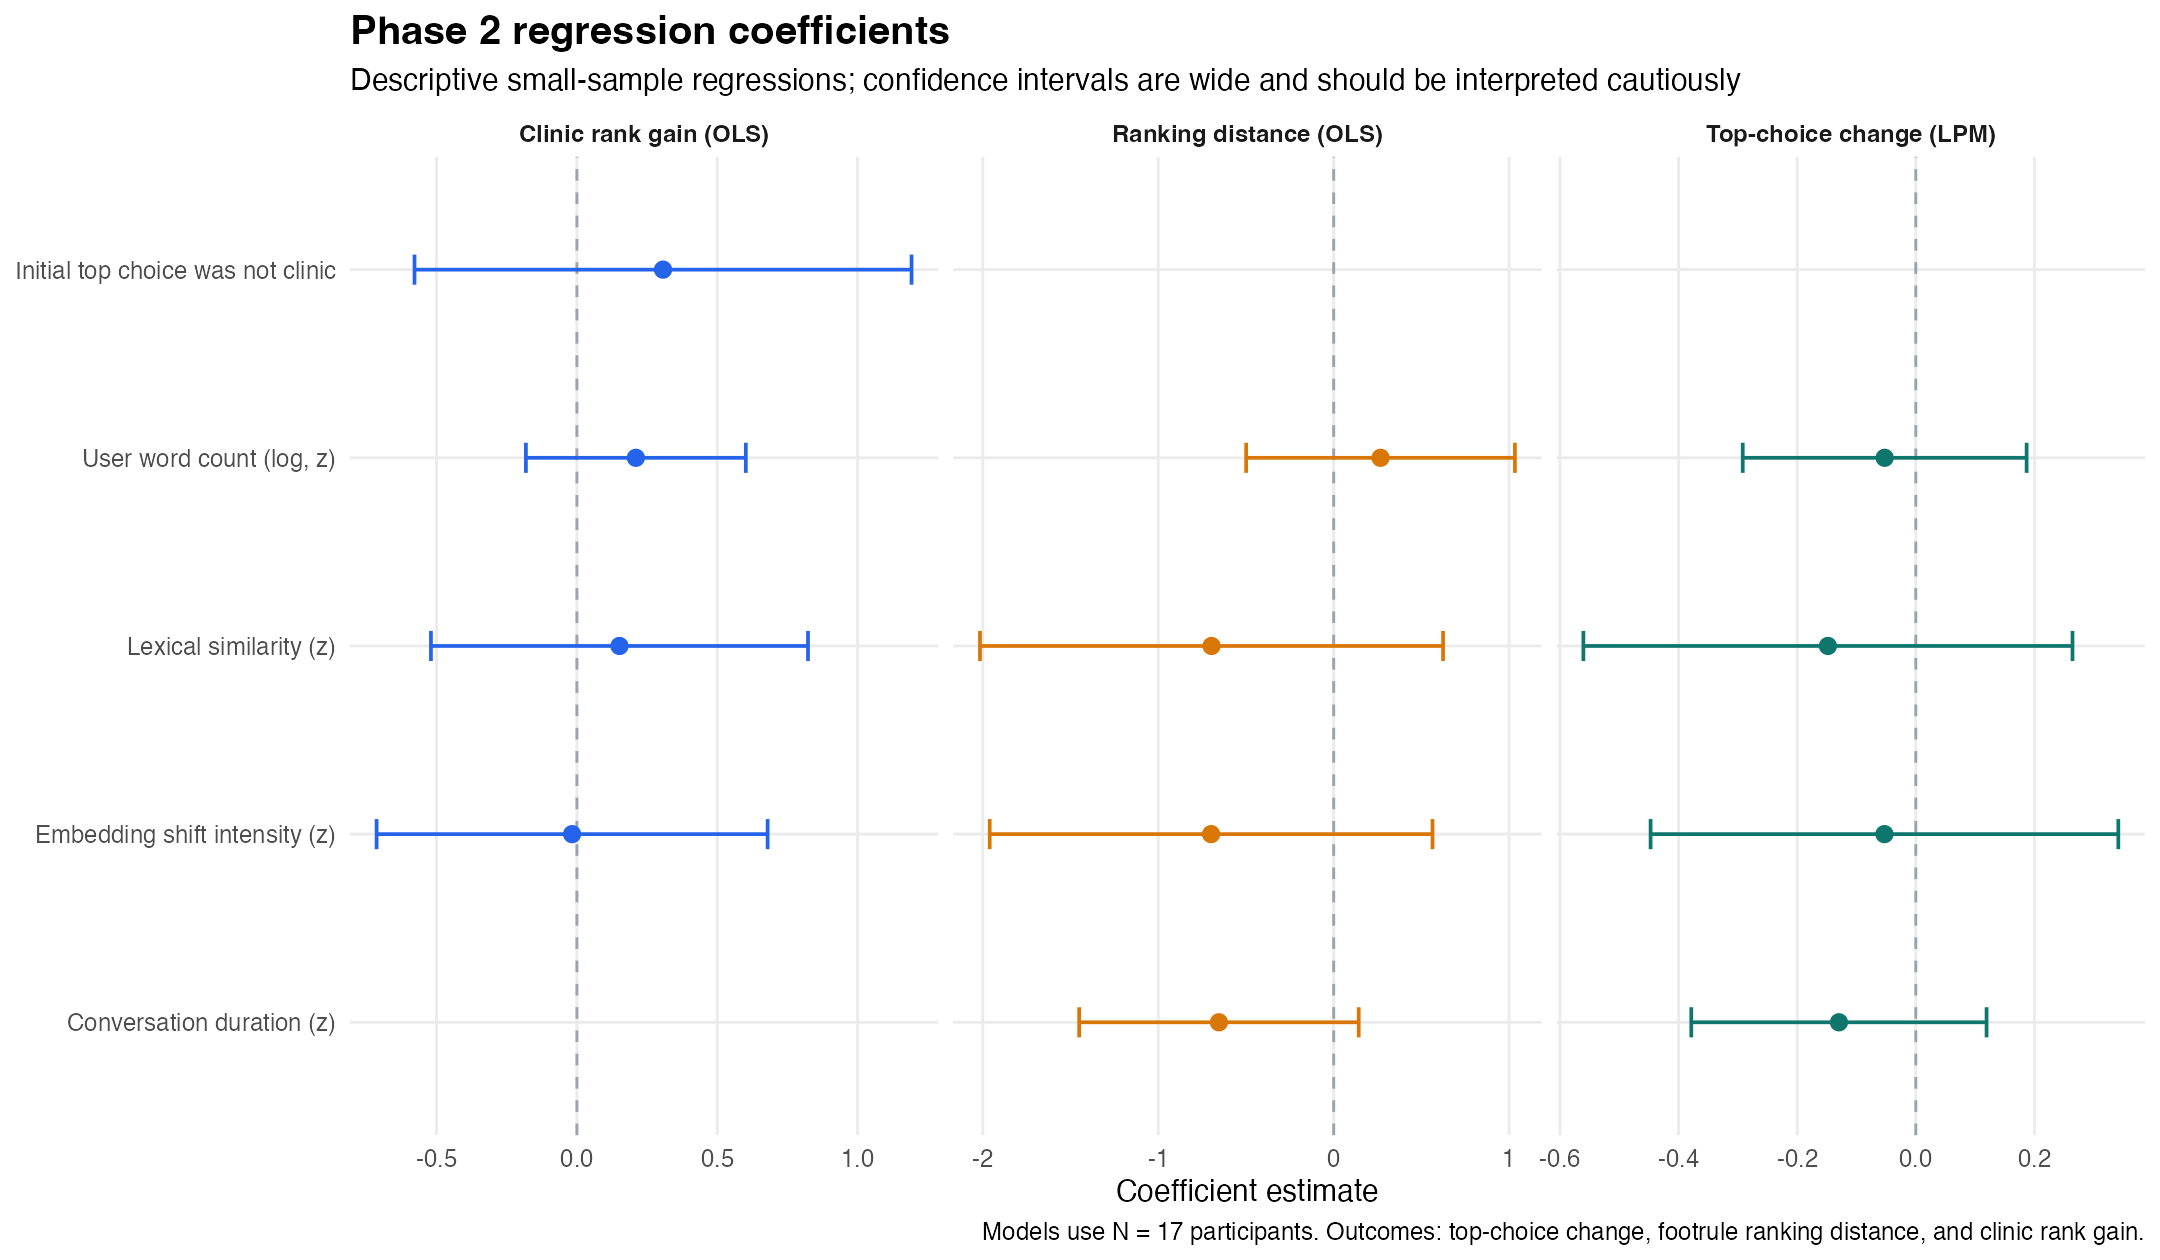

The table this chart was drawn from, first rows:
term, estimate, std.error, statistic, p.value, conf.low, conf.high, model, model_label, term_label
z_embedding_shift, -0.05284, 0.181, -0.2919, 0.7753, -0.4472, 0.3415, changed_top_lpm, Top-choice change (LPM), Embedding shift intensity (z)
z_lexical_similarity, -0.1482, 0.1893, -0.7827, 0.449, -0.5606, 0.2643, changed_top_lpm, Top-choice change (LPM), Lexical similarity (z)
z_log_user_word_count, -0.05247, 0.1099, -0.4776, 0.6415, -0.2918, 0.1869, changed_top_lpm, Top-choice change (LPM), User word count (log, z)
z_duration_minutes, -0.1296, 0.1143, -1.134, 0.2788, -0.3786, 0.1194, changed_top_lpm, Top-choice change (LPM), Conversation duration (z)
z_embedding_shift, -0.6987, 0.5792, -1.206, 0.2509, -1.961, 0.5633, footrule_ols, Ranking distance (OLS), Embedding shift intensity (z)
z_lexical_similarity, -0.6963, 0.6057, -1.149, 0.2727, -2.016, 0.6235, footrule_ols, Ranking distance (OLS), Lexical similarity (z)
z_log_user_word_count, 0.2671, 0.3515, 0.7598, 0.4621, -0.4989, 1.033, footrule_ols, Ranking distance (OLS), User word count (log, z)
z_duration_minutes, -0.654, 0.3657, -1.789, 0.09895, -1.451, 0.1427, footrule_ols, Ranking distance (OLS), Conversation duration (z)
z_embedding_shift, -0.01705, 0.3197, -0.05332, 0.9584, -0.7137, 0.6796, clinic_gain_ols, Clinic rank gain (OLS), Embedding shift intensity (z)
z_lexical_similarity, 0.1517, 0.3083, 0.492, 0.6316, -0.52, 0.8234, clinic_gain_ols, Clinic rank gain (OLS), Lexical similarity (z)
z_log_user_word_count, 0.2101, 0.1798, 1.168, 0.2653, -0.1817, 0.6019, clinic_gain_ols, Clinic rank gain (OLS), User word count (log, z)
initial_not_clinic, 0.3069, 0.4064, 0.7551, 0.4648, -0.5786, 1.192, clinic_gain_ols, Clinic rank gain (OLS), Initial top choice was not clinic
